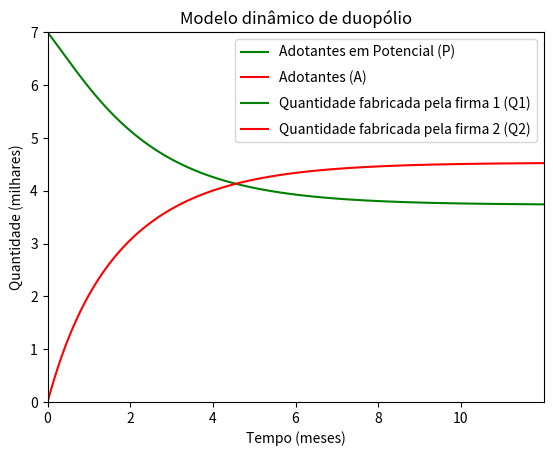

Write Python code to recreate this figure.
"""
O Modelo Bass é um modelo matemático que descreve a difusão de inovações em um mercado. 
Ele foi proposto por Frank Bass em 1969 e é amplamente utilizado em estudos de marketing e previsão de vendas.

O modelo é baseado em duas componentes principais: a inovação externa e a inovação interna. 
A inovação externa representa a influência de fatores externos, como publicidade, 
mídia e recomendações de outras pessoas, na adoção de uma nova ideia ou produto. 
A inovação interna representa a influência de fatores internos, como a predisposição dos indivíduos para adotar uma nova ideia ou produto.

O modelo Bass é representado por duas equações diferenciais, uma para a taxa de adoção inicial e outra para a taxa de adoção cumulativa. 
A taxa de adoção inicial descreve a velocidade com que os indivíduos adotam a inovação em um determinado período de tempo, 
enquanto a taxa de adoção cumulativa descreve a proporção total de indivíduos que adotaram a inovação até o momento.

O modelo leva em consideração três parâmetros principais: o coeficiente de inovação externa, que mede a influência dos fatores 
externos na taxa de adoção; o coeficiente de inovação interna, que mede a influência dos fatores internos na taxa de adoção; 
e o tamanho do mercado potencial, que representa o número total de indivíduos que podem adotar a inovação.

O Modelo Bass é amplamente utilizado para prever a adoção de novos produtos ou ideias em um mercado, permitindo que as empresas ajustem suas 
estratégias de marketing e previsão de vendas com base nas características do mercado e nos parâmetros do modelo. 
Ele fornece uma estrutura teórica sólida para entender e prever a dinâmica de sistemas complexos de adoção de inovações.
"""
#Equações diferenciais 
"""
dP/dt=-AdProp-Abb ;(P=adotantes em potencial ;AdProp=adoção via propaganda, Abb=adoção via boca a boca)
dP/dt=-(a*P)-((i*c/N)*P*A) ;(a=Eficácia da propaganda; P=adotantes em potencial; i=Fração de adoção; c=taxa de contato; N=População Total; A=Adotantes) 
AdProp=a*P ;(a=Eficácia da propaganda; P=adotantes em potencial)
Abb=(i*c/N)*P*A ;(i=Fração de adoção; c=taxa de contato; N=População Total; A=Adotantes)

dA/dt=AdProp+Abb ;(A=Adotantes)
dA/dt=(a*P)+((i*c/N)*P*A)
AdProp=a*P
Abb=(i*c/N)*P*A

"""
# Importando as bibliotecas
import numpy as np
import matplotlib.pyplot as plt
from scipy.integrate import odeint

#Deteminação das constantes
P0 = 4000000
A0 = 0 #Ninguém adotou o produto no início 
a = 0.01
i = 0.02
c = 10
N = 10000000

#Definição do sistema de equações diferenciais
def SisEqDif(Y,t):
    P=Y[0]
    A=Y[1] 
    dPdt = -a*P-(i*c/N)*P*A #Equação diferencial dos adotantes em potencial
    dAdt = a*P+(i*c/N)*P*A #Equação diferencial dos adotantes
    return [dPdt,dAdt]

#Definição do intervalo de tempo
T = np.arange(0,100,0.0001)

#Definição das condições iniciais
Y0=[P0,A0]

#Rodando o OdeInt
Y=odeint(SisEqDif,Y0,T)

#Plotando o gráfico
plt.plot(T,Y[:,0],'g',label='Adotantes em Potencial (P)')
plt.plot(T,Y[:,1],'r',label='Adotantes (A)')
plt.axis([0, max(T), 0, max(Y[0])])
plt.ylabel('População')
plt.xlabel('Tempo (dias)')
plt.title('Modelo de Bass')
plt.legend(labelspacing=0.8)
plt.show()

#Modelo Dinâmico do Duopólio 
"""
Duas firmas que fabricam o mesmo produto: pastilhas de freio para skates. 
Assumimos, neste modelo, que as duas firmas são as únicas que fabricam esse produto, 
de modo que pode ser utilizado o modelo dinâmico de duopólio.
O preço do produto é deixado regular pelo mercado e ele cai conforme a quantidade produzida de pastilhas de 
freio aumenta. Pesquisas de mercado indicam que o preço atual das pastilhas de freio é de 20 reais para uma
quantidade de 4 milhares de pastilhas fabricadas por mês e que, caso a produção dobrasse, o preço cairia para 15 reais.
"""

# Importação das bibliotecas.

import numpy as np
import matplotlib.pyplot as plt
from scipy.integrate import odeint

# Definição do sistema de equações diferenciais.

def SisEqDif(Y,t):
    Q1=Y[0]
    Q2=Y[1]
    dQ1dt=-1*Q1-0.5*Q2+6
    dQ2dt=-0.5*Q1-1*Q2+6.4
    return [dQ1dt,dQ2dt]

# Rodando o odeint.

t=np.arange(0,12,1e-4)
Y0=[7,0]

Y=odeint(SisEqDif,Y0,t)

# Gráfico

plt.plot(t,Y[:,0],'g',label='Quantidade fabricada pela firma 1 (Q1)')
plt.plot(t,Y[:,1],'r',label='Quantidade fabricada pela firma 2 (Q2)')
plt.axis([0, max(t), 0, max(Y[0])])
plt.ylabel('Quantidade (milhares)')
plt.xlabel('Tempo (meses)')
plt.title(r'Modelo dinâmico de duopólio')
plt.legend(labelspacing=0.8)
plt.show()

# Quantidade de equilíbrio fabricada pela firma 1.
Q1eq=Y[-1,0]

# Quantidade de equilíbrio fabricada pela firma 2.
Q2eq= Y[-1,1]

# Preço de equilíbrio do produto.
P=25-1.25*(Q1eq+Q2eq)

